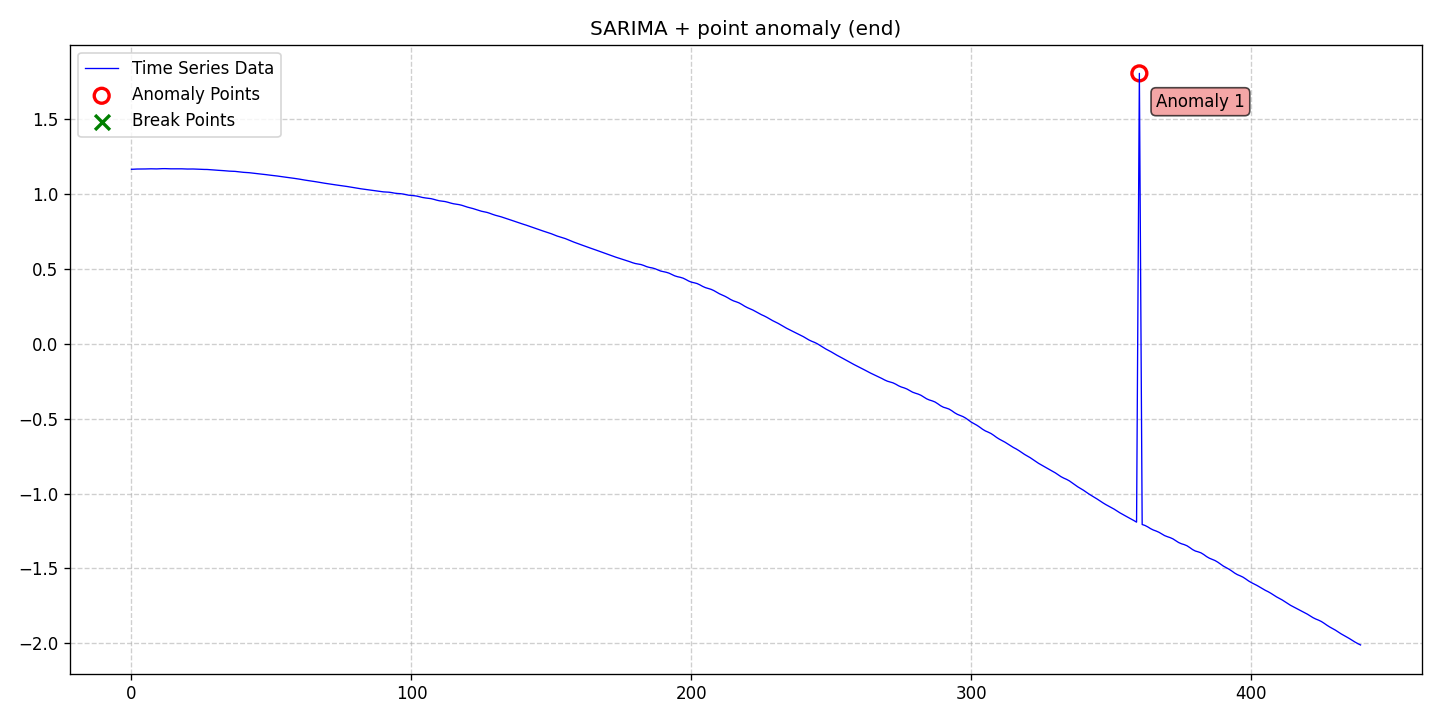

Values plotted in this chart, from the file beside it:
date, data, stationary, det_lin_up, det_lin_down, det_quad, det_cubic, det_exp, det_damped, stoc_trend, volatility, single_seas, multiple_seas, point_anom_single, point_anom_multi, collect_anom, context_anom, mean_shift, var_shift, trend_shift, point_anom_count, point_anom_location, point_anom_point, collect_anom_count
2020-01-01, 1.163, 0, 0, 0, 0, 0, 0, 0, 0, 0, 1, 0, 1, 0, 0, 0, 0, 0, 0, 1, end, [360], 0
2020-01-02, 1.164, 0, 0, 0, 0, 0, 0, 0, 0, 0, 1, 0, 1, 0, 0, 0, 0, 0, 0, 1, end, [360], 0
2020-01-03, 1.165, 0, 0, 0, 0, 0, 0, 0, 0, 0, 1, 0, 1, 0, 0, 0, 0, 0, 0, 1, end, [360], 0
2020-01-04, 1.165, 0, 0, 0, 0, 0, 0, 0, 0, 0, 1, 0, 1, 0, 0, 0, 0, 0, 0, 1, end, [360], 0
2020-01-05, 1.165, 0, 0, 0, 0, 0, 0, 0, 0, 0, 1, 0, 1, 0, 0, 0, 0, 0, 0, 1, end, [360], 0
2020-01-06, 1.166, 0, 0, 0, 0, 0, 0, 0, 0, 0, 1, 0, 1, 0, 0, 0, 0, 0, 0, 1, end, [360], 0
2020-01-07, 1.167, 0, 0, 0, 0, 0, 0, 0, 0, 0, 1, 0, 1, 0, 0, 0, 0, 0, 0, 1, end, [360], 0
2020-01-08, 1.167, 0, 0, 0, 0, 0, 0, 0, 0, 0, 1, 0, 1, 0, 0, 0, 0, 0, 0, 1, end, [360], 0
2020-01-09, 1.166, 0, 0, 0, 0, 0, 0, 0, 0, 0, 1, 0, 1, 0, 0, 0, 0, 0, 0, 1, end, [360], 0
2020-01-10, 1.166, 0, 0, 0, 0, 0, 0, 0, 0, 0, 1, 0, 1, 0, 0, 0, 0, 0, 0, 1, end, [360], 0
2020-01-11, 1.167, 0, 0, 0, 0, 0, 0, 0, 0, 0, 1, 0, 1, 0, 0, 0, 0, 0, 0, 1, end, [360], 0
2020-01-12, 1.168, 0, 0, 0, 0, 0, 0, 0, 0, 0, 1, 0, 1, 0, 0, 0, 0, 0, 0, 1, end, [360], 0
2020-01-13, 1.168, 0, 0, 0, 0, 0, 0, 0, 0, 0, 1, 0, 1, 0, 0, 0, 0, 0, 0, 1, end, [360], 0
2020-01-14, 1.167, 0, 0, 0, 0, 0, 0, 0, 0, 0, 1, 0, 1, 0, 0, 0, 0, 0, 0, 1, end, [360], 0
2020-01-15, 1.167, 0, 0, 0, 0, 0, 0, 0, 0, 0, 1, 0, 1, 0, 0, 0, 0, 0, 0, 1, end, [360], 0
2020-01-16, 1.167, 0, 0, 0, 0, 0, 0, 0, 0, 0, 1, 0, 1, 0, 0, 0, 0, 0, 0, 1, end, [360], 0
2020-01-17, 1.167, 0, 0, 0, 0, 0, 0, 0, 0, 0, 1, 0, 1, 0, 0, 0, 0, 0, 0, 1, end, [360], 0
2020-01-18, 1.167, 0, 0, 0, 0, 0, 0, 0, 0, 0, 1, 0, 1, 0, 0, 0, 0, 0, 0, 1, end, [360], 0
2020-01-19, 1.167, 0, 0, 0, 0, 0, 0, 0, 0, 0, 1, 0, 1, 0, 0, 0, 0, 0, 0, 1, end, [360], 0
2020-01-20, 1.166, 0, 0, 0, 0, 0, 0, 0, 0, 0, 1, 0, 1, 0, 0, 0, 0, 0, 0, 1, end, [360], 0
2020-01-21, 1.165, 0, 0, 0, 0, 0, 0, 0, 0, 0, 1, 0, 1, 0, 0, 0, 0, 0, 0, 1, end, [360], 0
2020-01-22, 1.165, 0, 0, 0, 0, 0, 0, 0, 0, 0, 1, 0, 1, 0, 0, 0, 0, 0, 0, 1, end, [360], 0
2020-01-23, 1.165, 0, 0, 0, 0, 0, 0, 0, 0, 0, 1, 0, 1, 0, 0, 0, 0, 0, 0, 1, end, [360], 0
2020-01-24, 1.165, 0, 0, 0, 0, 0, 0, 0, 0, 0, 1, 0, 1, 0, 0, 0, 0, 0, 0, 1, end, [360], 0
2020-01-25, 1.163, 0, 0, 0, 0, 0, 0, 0, 0, 0, 1, 0, 1, 0, 0, 0, 0, 0, 0, 1, end, [360], 0
2020-01-26, 1.163, 0, 0, 0, 0, 0, 0, 0, 0, 0, 1, 0, 1, 0, 0, 0, 0, 0, 0, 1, end, [360], 0
2020-01-27, 1.163, 0, 0, 0, 0, 0, 0, 0, 0, 0, 1, 0, 1, 0, 0, 0, 0, 0, 0, 1, end, [360], 0
2020-01-28, 1.162, 0, 0, 0, 0, 0, 0, 0, 0, 0, 1, 0, 1, 0, 0, 0, 0, 0, 0, 1, end, [360], 0
2020-01-29, 1.161, 0, 0, 0, 0, 0, 0, 0, 0, 0, 1, 0, 1, 0, 0, 0, 0, 0, 0, 1, end, [360], 0
2020-01-30, 1.16, 0, 0, 0, 0, 0, 0, 0, 0, 0, 1, 0, 1, 0, 0, 0, 0, 0, 0, 1, end, [360], 0
2020-01-31, 1.158, 0, 0, 0, 0, 0, 0, 0, 0, 0, 1, 0, 1, 0, 0, 0, 0, 0, 0, 1, end, [360], 0
2020-02-01, 1.157, 0, 0, 0, 0, 0, 0, 0, 0, 0, 1, 0, 1, 0, 0, 0, 0, 0, 0, 1, end, [360], 0
2020-02-02, 1.156, 0, 0, 0, 0, 0, 0, 0, 0, 0, 1, 0, 1, 0, 0, 0, 0, 0, 0, 1, end, [360], 0
2020-02-03, 1.154, 0, 0, 0, 0, 0, 0, 0, 0, 0, 1, 0, 1, 0, 0, 0, 0, 0, 0, 1, end, [360], 0
2020-02-04, 1.152, 0, 0, 0, 0, 0, 0, 0, 0, 0, 1, 0, 1, 0, 0, 0, 0, 0, 0, 1, end, [360], 0
2020-02-05, 1.151, 0, 0, 0, 0, 0, 0, 0, 0, 0, 1, 0, 1, 0, 0, 0, 0, 0, 0, 1, end, [360], 0
2020-02-06, 1.151, 0, 0, 0, 0, 0, 0, 0, 0, 0, 1, 0, 1, 0, 0, 0, 0, 0, 0, 1, end, [360], 0
2020-02-07, 1.15, 0, 0, 0, 0, 0, 0, 0, 0, 0, 1, 0, 1, 0, 0, 0, 0, 0, 0, 1, end, [360], 0
2020-02-08, 1.147, 0, 0, 0, 0, 0, 0, 0, 0, 0, 1, 0, 1, 0, 0, 0, 0, 0, 0, 1, end, [360], 0
2020-02-09, 1.145, 0, 0, 0, 0, 0, 0, 0, 0, 0, 1, 0, 1, 0, 0, 0, 0, 0, 0, 1, end, [360], 0
2020-02-10, 1.143, 0, 0, 0, 0, 0, 0, 0, 0, 0, 1, 0, 1, 0, 0, 0, 0, 0, 0, 1, end, [360], 0
2020-02-11, 1.142, 0, 0, 0, 0, 0, 0, 0, 0, 0, 1, 0, 1, 0, 0, 0, 0, 0, 0, 1, end, [360], 0
2020-02-12, 1.141, 0, 0, 0, 0, 0, 0, 0, 0, 0, 1, 0, 1, 0, 0, 0, 0, 0, 0, 1, end, [360], 0
2020-02-13, 1.138, 0, 0, 0, 0, 0, 0, 0, 0, 0, 1, 0, 1, 0, 0, 0, 0, 0, 0, 1, end, [360], 0
2020-02-14, 1.136, 0, 0, 0, 0, 0, 0, 0, 0, 0, 1, 0, 1, 0, 0, 0, 0, 0, 0, 1, end, [360], 0
2020-02-15, 1.134, 0, 0, 0, 0, 0, 0, 0, 0, 0, 1, 0, 1, 0, 0, 0, 0, 0, 0, 1, end, [360], 0
2020-02-16, 1.132, 0, 0, 0, 0, 0, 0, 0, 0, 0, 1, 0, 1, 0, 0, 0, 0, 0, 0, 1, end, [360], 0
2020-02-17, 1.13, 0, 0, 0, 0, 0, 0, 0, 0, 0, 1, 0, 1, 0, 0, 0, 0, 0, 0, 1, end, [360], 0
2020-02-18, 1.128, 0, 0, 0, 0, 0, 0, 0, 0, 0, 1, 0, 1, 0, 0, 0, 0, 0, 0, 1, end, [360], 0
2020-02-19, 1.125, 0, 0, 0, 0, 0, 0, 0, 0, 0, 1, 0, 1, 0, 0, 0, 0, 0, 0, 1, end, [360], 0
2020-02-20, 1.123, 0, 0, 0, 0, 0, 0, 0, 0, 0, 1, 0, 1, 0, 0, 0, 0, 0, 0, 1, end, [360], 0
2020-02-21, 1.121, 0, 0, 0, 0, 0, 0, 0, 0, 0, 1, 0, 1, 0, 0, 0, 0, 0, 0, 1, end, [360], 0
2020-02-22, 1.119, 0, 0, 0, 0, 0, 0, 0, 0, 0, 1, 0, 1, 0, 0, 0, 0, 0, 0, 1, end, [360], 0
2020-02-23, 1.116, 0, 0, 0, 0, 0, 0, 0, 0, 0, 1, 0, 1, 0, 0, 0, 0, 0, 0, 1, end, [360], 0
2020-02-24, 1.113, 0, 0, 0, 0, 0, 0, 0, 0, 0, 1, 0, 1, 0, 0, 0, 0, 0, 0, 1, end, [360], 0
2020-02-25, 1.111, 0, 0, 0, 0, 0, 0, 0, 0, 0, 1, 0, 1, 0, 0, 0, 0, 0, 0, 1, end, [360], 0
2020-02-26, 1.109, 0, 0, 0, 0, 0, 0, 0, 0, 0, 1, 0, 1, 0, 0, 0, 0, 0, 0, 1, end, [360], 0
2020-02-27, 1.106, 0, 0, 0, 0, 0, 0, 0, 0, 0, 1, 0, 1, 0, 0, 0, 0, 0, 0, 1, end, [360], 0
2020-02-28, 1.103, 0, 0, 0, 0, 0, 0, 0, 0, 0, 1, 0, 1, 0, 0, 0, 0, 0, 0, 1, end, [360], 0
2020-02-29, 1.101, 0, 0, 0, 0, 0, 0, 0, 0, 0, 1, 0, 1, 0, 0, 0, 0, 0, 0, 1, end, [360], 0
... 380 more rows
